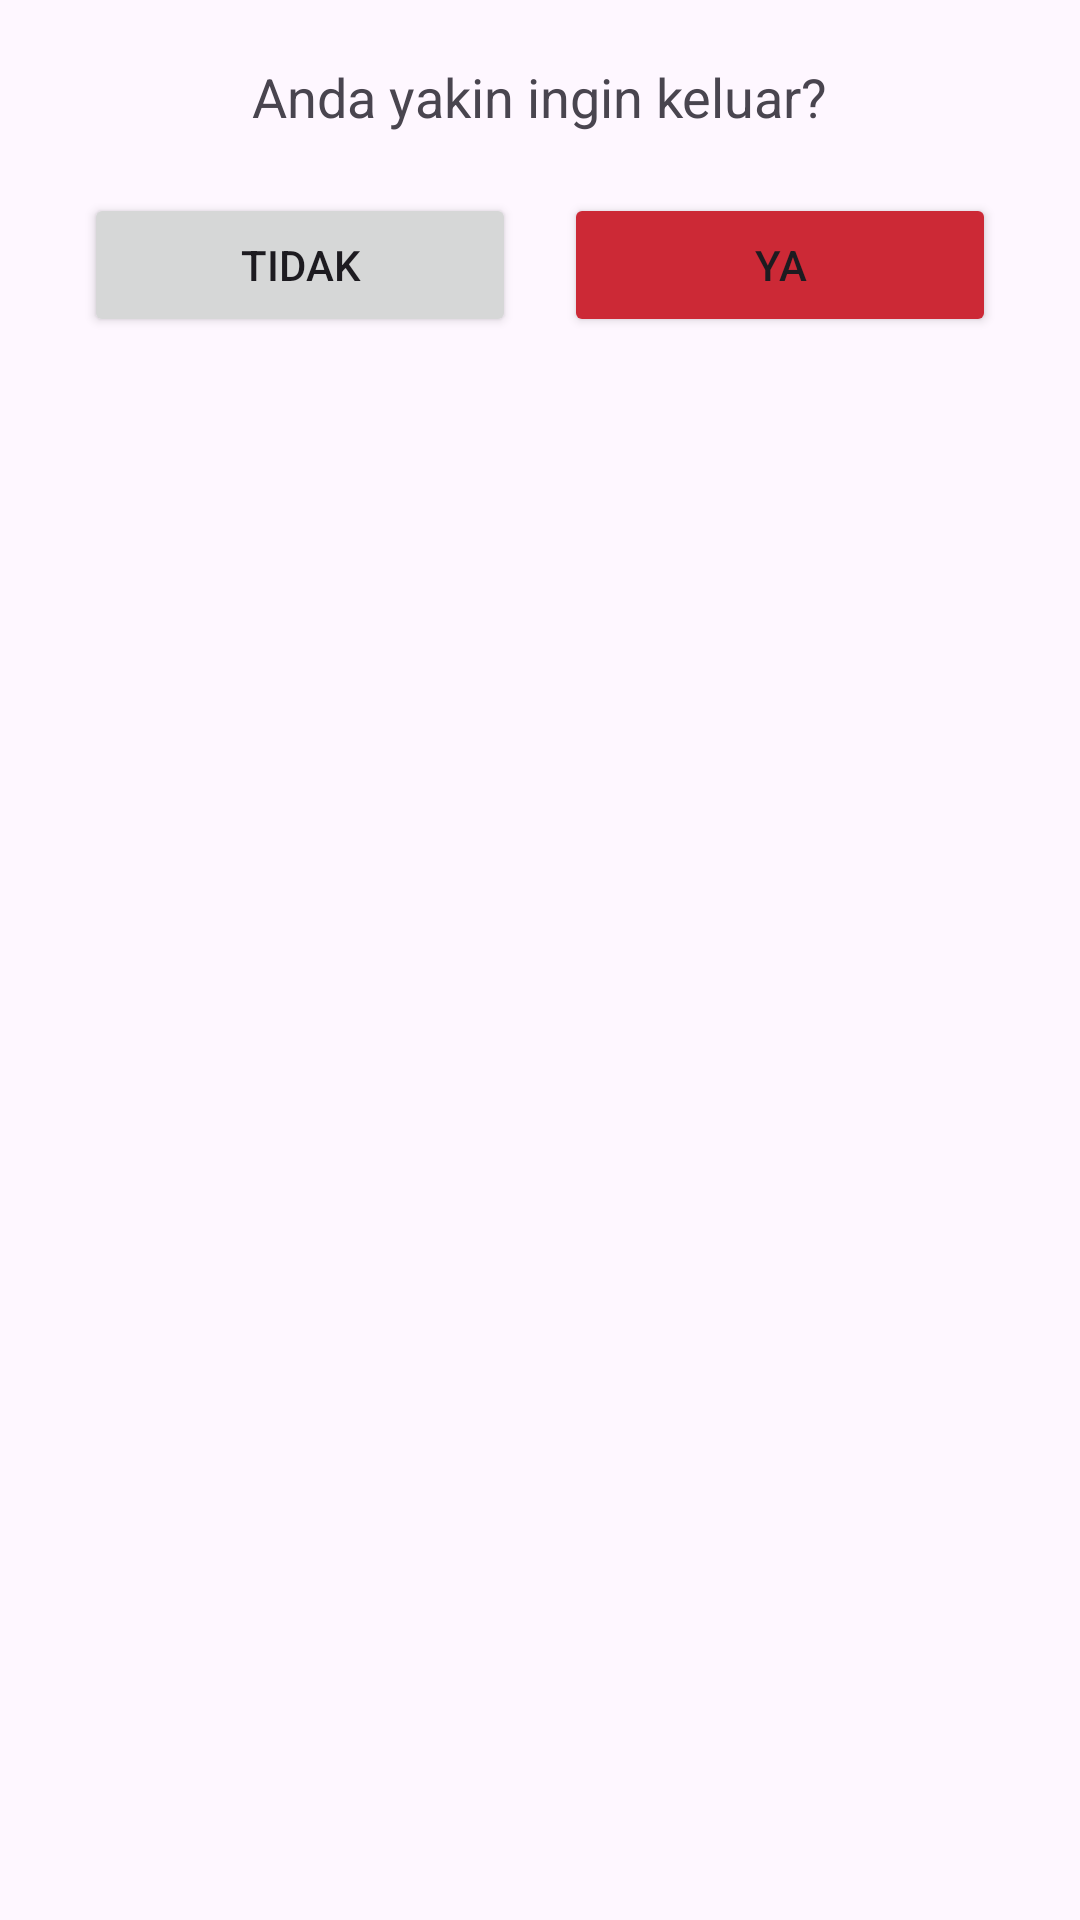

Here is an Android app screen rendered from its layout file. Give the layout XML and the strings, colors and styles it references.
<!-- AndroidManifest.xml: application theme Theme.InterviewKu -->
<!-- res/layout/custom_alert_logout.xml -->
<?xml version="1.0" encoding="utf-8"?>
<androidx.constraintlayout.widget.ConstraintLayout xmlns:android="http://schemas.android.com/apk/res/android"
    xmlns:app="http://schemas.android.com/apk/res-auto"
    android:layout_width="match_parent"
    android:layout_height="wrap_content"
    android:maxWidth="@dimen/max_dialog_width"
    android:padding="@dimen/root_padding">

    <TextView
        android:id="@+id/tv_logout_confirmation"
        android:layout_width="wrap_content"
        android:layout_height="wrap_content"
        android:text="@string/logout_confirmation"
        android:textSize="18sp"
        app:layout_constraintEnd_toEndOf="parent"
        app:layout_constraintStart_toStartOf="parent"
        app:layout_constraintTop_toTopOf="parent" />

    <Button
        android:id="@+id/btn_cancel_logout"
        android:layout_width="0dp"
        android:layout_height="wrap_content"
        android:layout_marginHorizontal="8dp"
        android:text="@string/no"
        app:layout_constraintEnd_toStartOf="@id/btn_confirm_logout"
        app:layout_constraintStart_toStartOf="parent"
        app:layout_constraintTop_toTopOf="@id/btn_confirm_logout" />

    <Button
        android:id="@+id/btn_confirm_logout"
        android:layout_width="0dp"
        android:layout_height="wrap_content"
        android:layout_marginHorizontal="8dp"
        android:layout_marginTop="@dimen/root_padding"
        android:backgroundTint="@color/red"
        android:text="@string/yes"
        app:layout_constraintEnd_toEndOf="parent"
        app:layout_constraintStart_toEndOf="@id/btn_cancel_logout"
        app:layout_constraintTop_toBottomOf="@id/tv_logout_confirmation" />

</androidx.constraintlayout.widget.ConstraintLayout>
<!-- resources referenced by this layout -->
<resources>
  <color name="red">#CC2936</color>
  <dimen name="max_dialog_width">400dp</dimen>
  <dimen name="root_padding">20dp</dimen>
  <string name="logout_confirmation">Anda yakin ingin keluar?</string>
  <string name="no">Tidak</string>
  <string name="yes">Ya</string>
  <style name="Theme.InterviewKu" parent="Base.Theme.InterviewKu" />
  <style name="Base.Theme.InterviewKu" parent="Theme.Material3.DayNight.NoActionBar">
          <item name="colorPrimary">@color/light_blue</item>
          <item name="colorPrimaryVariant">@color/dark_blue</item>
          <item name="iconTint">@color/black</item>
      </style>
  <color name="light_blue">#0ACDFF</color>
  <color name="dark_blue">#0083A3</color>
  <color name="black">#FF000000</color>
</resources>
